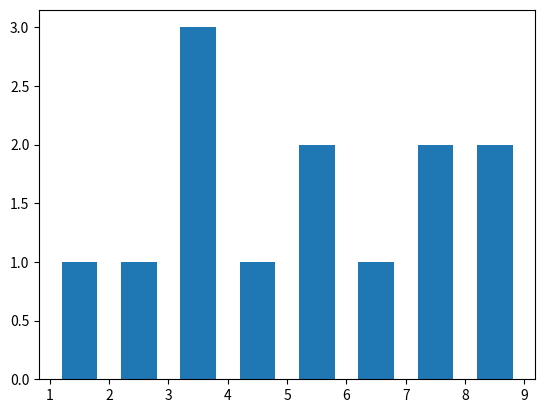

Recreate this plot in Python.
import matplotlib.pyplot as plt
import numpy as np 
x = [2,5,3,7,1,9,3,6,3,7,9,5,4]

bins = np.arange(1,10)
plt.hist(x, bins,histtype="bar", rwidth=0.6)
plt.show()